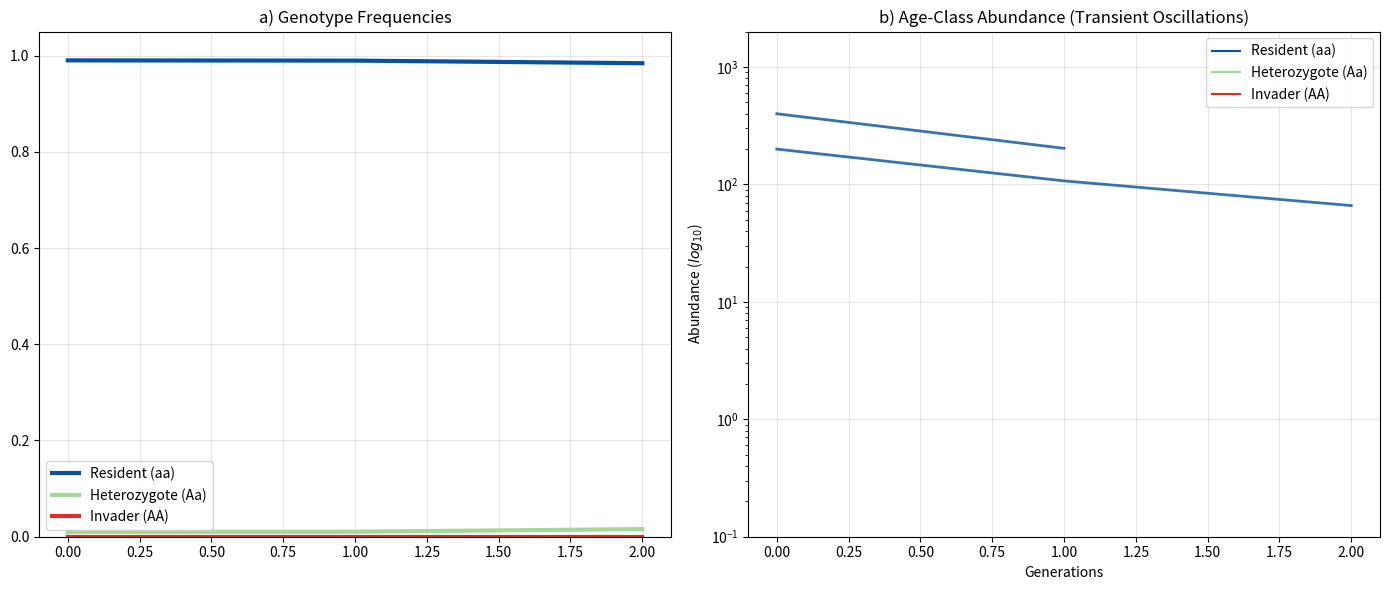

Recreate this plot in Python.
#!/usr/bin/python3
import numpy as np
import matplotlib.pyplot as plt
from matplotlib.lines import Line2D

# ==========================================
# 1. THEORETICAL MATRICES (3x3 - Fast-lived Archetype)
# ==========================================

# --- L_aa (RESIDENT) ---
# Moderate fecundity. Parametrized to maintain a stable equilibrium near K.
L_aa = np.array([
    [0.0, 10, 12],
    [0.6, 0.0, 0.0],
    [0.0, 0.4, 0.0]
])

# --- L_AA (ADVANTAGEOUS INVADER) ---
# Explosive fecundity / survival advantage. Drives population growth beyond carrying capacity.
L_AA = np.array([
    [0.0, 10, 12],
    [0.75,  0.0,  0.0],
    [0.0,  0.4,  0.0]
])

# --- L_Aa (HETEROZYGOTE) ---
# Assuming codominance (intermediate advantage phenotype)
L_Aa = (L_AA + L_aa) / 2.0

# ==========================================
# 2. VECTORS & INITIALIZATION
# ==========================================

# Effective Carrying Capacity (K): 1000 individuals per stage
K_VECTOR_INTRA_ESTADIO = np.array([1000.0, 1000.0, 1000.0])

SEX_RATIO = 0.5

# 1. Residents (aa): Initialize near their demographic equilibrium
# Approximate Stable Age Distribution (SAD) = [0.7, 0.2, 0.1]
n0_aa = np.array([700.0, 200.0, 100.0])

# 2. Heterozygotes (Aa): Inject a small cohort of mutants/invaders into age class 0
n0_Aa = np.array([10.0, 0.0, 0.0])

# 3. Advantageous Homozygotes (AA): Initialize at 0 (will emerge via Mendelian segregation)
n0_AA = np.array([0.0, 0.0, 0.0])

# ==========================================
# 3. ECO-EVOLUTIONARY ENGINE
# ==========================================
def separar_F_y_S(Matriz):
    """Separates Projection Matrix into Fecundity (F) and Survival (S) components."""
    F = np.zeros_like(Matriz); S = np.zeros_like(Matriz)
    F[0, :] = Matriz[0, :]
    S[1:, :] = Matriz[1:, :]
    diag = np.diag(Matriz).copy(); diag[0] = 0.0
    np.fill_diagonal(S, diag)
    return F, S

def simular_dinamica(n_AA, n_Aa, n_aa, K_vec, generaciones, sex_ratio = SEX_RATIO):
    # Matrix decomposition
    F_AA, S_AA = separar_F_y_S(L_AA)
    F_Aa, S_Aa = separar_F_y_S(L_Aa)
    F_aa, S_aa = separar_F_y_S(L_aa)

    hist_AA = [n_AA.copy()]
    hist_Aa = [n_Aa.copy()]
    hist_aa = [n_aa.copy()]

    for t in range(generaciones):
        # A. Fecundity (Gamete Pool Aggregation)
        g_AA = F_AA @ n_AA; g_Aa = F_Aa @ n_Aa; g_aa = F_aa @ n_aa
        total_gametes = g_AA.sum() + g_Aa.sum() + g_aa.sum()

        # Calculate allele frequency (p = dominant allele A) assuming panmixia
        if total_gametes < 1e-12: p = 0
        else: p = (g_AA.sum() + 0.5 * g_Aa.sum()) / total_gametes
        q = 1.0 - p

        # B. Births (Hardy-Weinberg Principle)
        b_AA = total_gametes * (p**2)
        b_Aa = total_gametes * (2 * p * q)
        b_aa = total_gametes * (q**2)

        # C. Ecological Regulation (Ricker Scramble Competition)
        n_total_organismos = (n_AA + n_Aa + n_aa) / sex_ratio

        with np.errstate(divide='ignore', invalid='ignore'):
            exponent = - (n_total_organismos / K_vec)
            phi_vec = np.exp(exponent)

        # D. Transition (Density-regulated survival and aging)
        n_AA_next = S_AA @ (n_AA * phi_vec)
        n_Aa_next = S_Aa @ (n_Aa * phi_vec)
        n_aa_next = S_aa @ (n_aa * phi_vec)

        # E. Recruitment (Injection into class 0)
        # n_AA_next[0] = b_AA; n_Aa_next[0] = b_Aa; n_aa_next[0] = b_aa

        # Update system state
        n_AA, n_Aa, n_aa = n_AA_next, n_Aa_next, n_aa_next
        hist_AA.append(n_AA.copy()); hist_Aa.append(n_Aa.copy()); hist_aa.append(n_aa.copy())

    return np.array(hist_AA), np.array(hist_Aa), np.array(hist_aa)

# ==========================================
# 4. EXECUTION
# ==========================================
N_generations = 350
h_AA, h_Aa, h_aa = simular_dinamica(n0_AA, n0_Aa, n0_aa, K_VECTOR_INTRA_ESTADIO, N_generations, SEX_RATIO)
tiempo = np.arange(h_AA.shape[0])

# ==========================================
# 5. VISUALIZATION
# ==========================================
# Calculate Total Individuals (Adjusted by Sex Ratio)
N_AA = h_AA.sum(axis=1) / SEX_RATIO
N_Aa = h_Aa.sum(axis=1) / SEX_RATIO
N_aa = h_aa.sum(axis=1) / SEX_RATIO
N_total = N_AA + N_Aa + N_aa

# Genotype Frequencies
with np.errstate(divide='ignore', invalid='ignore'):
    freq_AA = N_AA / N_total
    freq_Aa = N_Aa / N_total
    freq_aa = N_aa / N_total

fig, (ax1, ax2) = plt.subplots(1, 2, figsize=(14, 6))

# Panel A: Frequencies
ax1.plot(tiempo, freq_aa, label='Resident (aa)', color='#08519c', lw=3)
ax1.plot(tiempo, freq_Aa, label='Heterozygote (Aa)', color='#a1d99b', lw=3)
ax1.plot(tiempo, freq_AA, label='Invader (AA)', color='#de2d26', lw=3)
ax1.set_title('a) Genotype Frequencies')
ax1.set_ylim(0, 1.05)
ax1.legend()
ax1.grid(True, alpha=0.3)

# Panel B: Abundance (Age-Class specific transients)
h_AA_tot = h_AA / SEX_RATIO
h_Aa_tot = h_Aa / SEX_RATIO
h_aa_tot = h_aa / SEX_RATIO

# Filter near-zero values to avoid log-scale rendering artifacts
limit = 1e-6
h_AA_tot[h_AA_tot < limit] = np.nan
h_Aa_tot[h_Aa_tot < limit] = np.nan
h_aa_tot[h_aa_tot < limit] = np.nan

# Plot dynamics for the 3 age classes
for i in range(3):
    ax2.plot(tiempo, h_aa_tot[:, i], color='#08519c', lw=2, alpha=0.8)
    ax2.plot(tiempo, h_Aa_tot[:, i], color='#a1d99b', lw=2, alpha=0.8)
    ax2.plot(tiempo, h_AA_tot[:, i], color='#de2d26', lw=2, alpha=0.8)

legend_elements = [Line2D([0],[0], color='#08519c', label='Resident (aa)'),
                   Line2D([0],[0], color='#a1d99b', label='Heterozygote (Aa)'),
                   Line2D([0],[0], color='#de2d26', label='Invader (AA)')]

ax2.set_yscale('log')
ax2.set_title('b) Age-Class Abundance (Transient Oscillations)')
ax2.set_xlabel('Generations')
ax2.set_ylabel('Abundance ($log_{10}$)')

# Fix lower limit; allow upper limit to scale automatically to visualize demographic overshoot
ax2.set_ylim(bottom=1e-1)

ax2.legend(handles=legend_elements)
ax2.grid(True, alpha=0.3)

plt.tight_layout()
plt.show()
